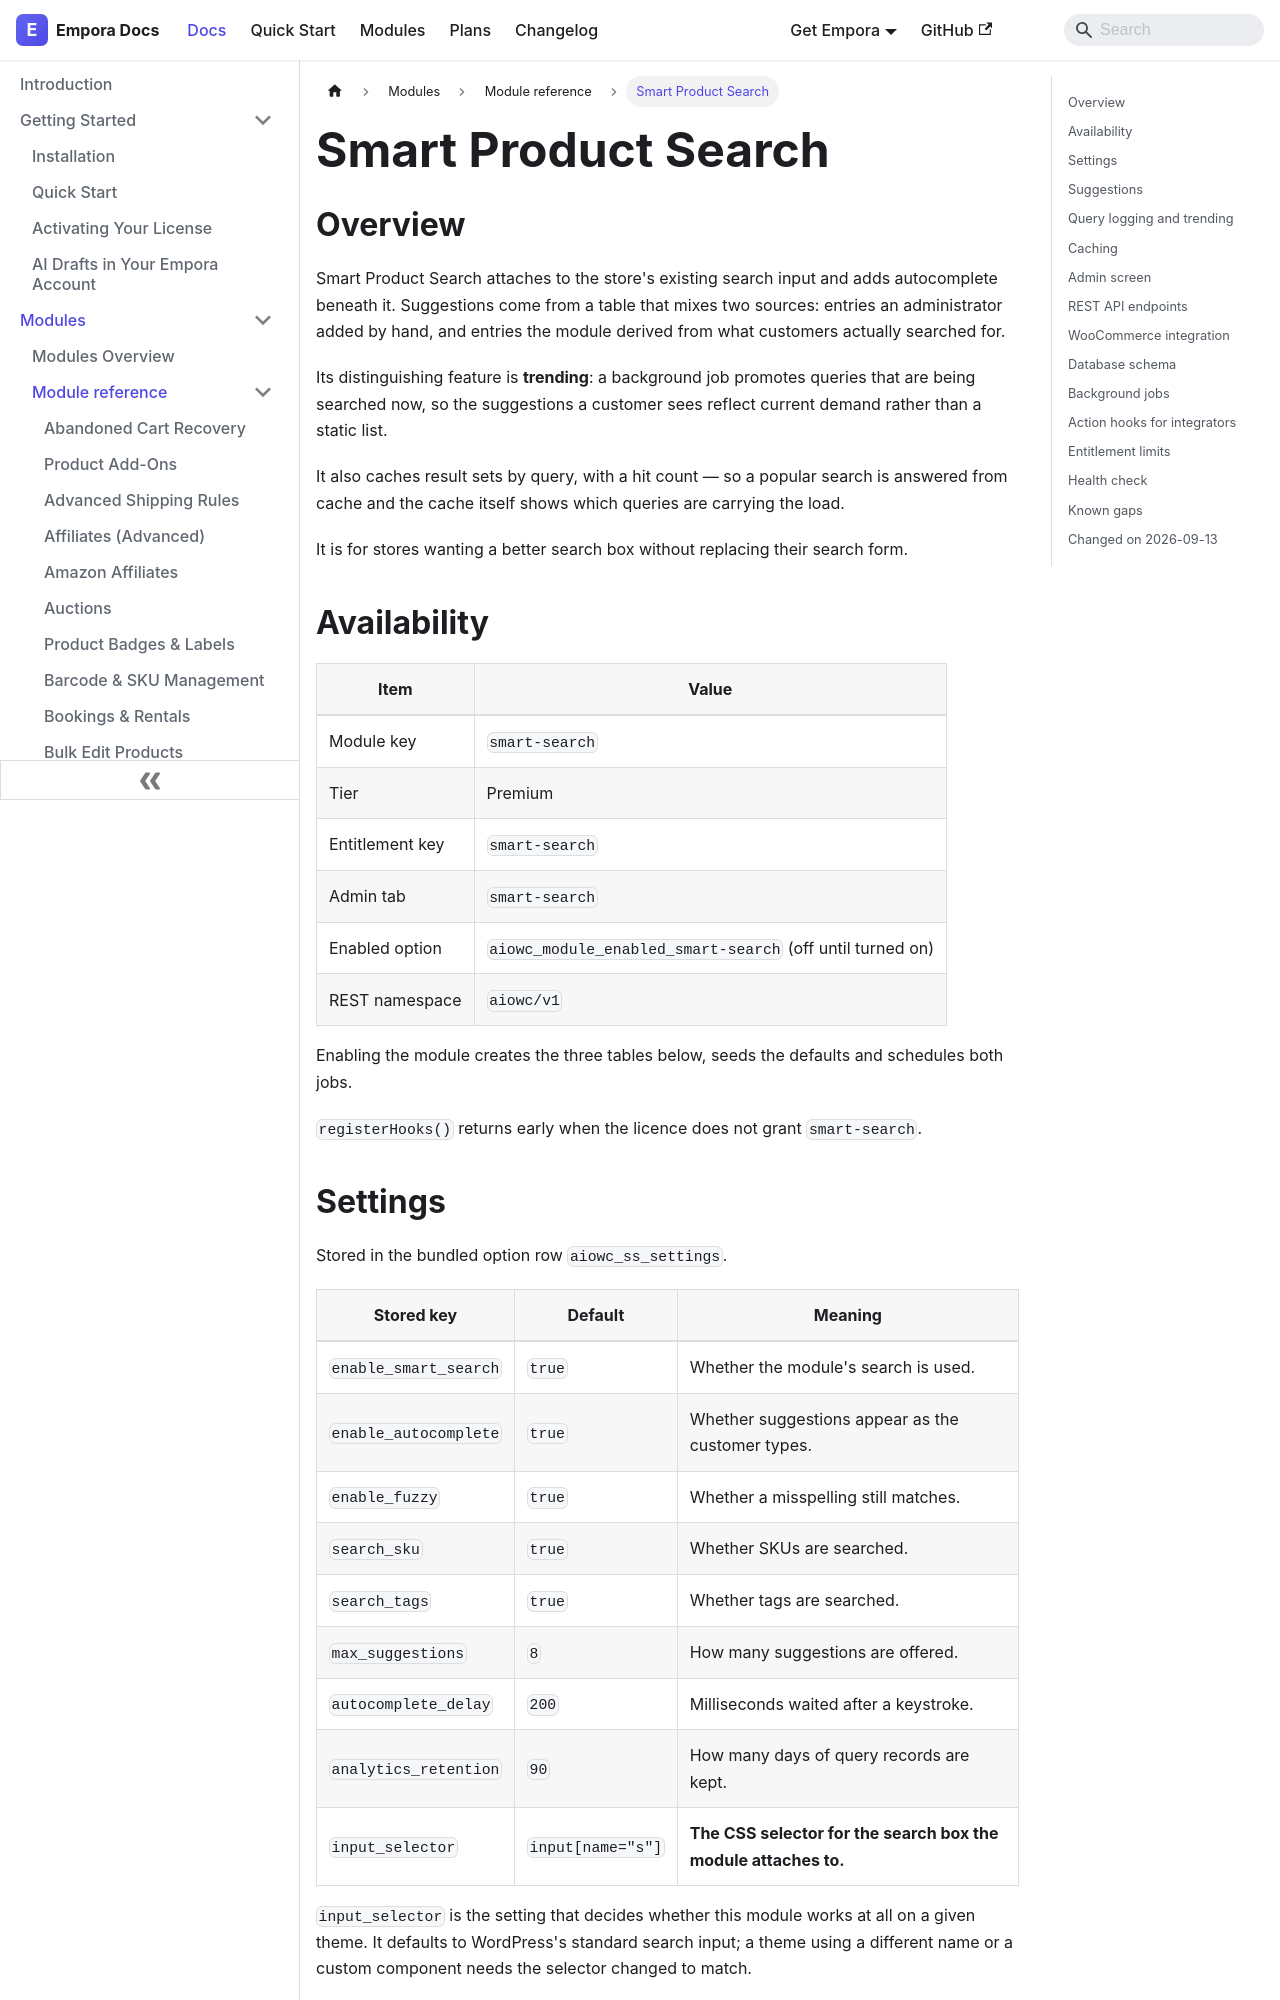

repository: aoneahsan/empora-for-woocommerce-docs · page: modules/reference/smart-search.html · generator: docusaurus

---
id: smart-search
title: "Smart Product Search"
description: "Autocomplete attached to the theme's own search box, with fuzzy matching, hand-written and trending suggestions, and a hit-counted result cache."
keywords:
  - woocommerce search autocomplete
  - smart search
  - trending searches
  - search suggestions
format: md
---
## Overview

Smart Product Search attaches to the store's existing search input and adds autocomplete beneath it. Suggestions come from a table that mixes two sources: entries an administrator added by hand, and entries the module derived from what customers actually searched for.

Its distinguishing feature is **trending**: a background job promotes queries that are being searched now, so the suggestions a customer sees reflect current demand rather than a static list.

It also caches result sets by query, with a hit count — so a popular search is answered from cache and the cache itself shows which queries are carrying the load.

It is for stores wanting a better search box without replacing their search form.

## Availability

| Item            | Value                                                          |
| --------------- | ---------------------------------------------------------------- |
| Module key      | `smart-search`                                                  |
| Tier            | Premium                                                         |
| Entitlement key | `smart-search`                                                  |
| Admin tab       | `smart-search`                                                  |
| Enabled option  | `aiowc_module_enabled_smart-search` (off until turned on)       |
| REST namespace  | `aiowc/v1`                                                      |

Enabling the module creates the three tables below, seeds the defaults and schedules both jobs.

`registerHooks()` returns early when the licence does not grant `smart-search`.
